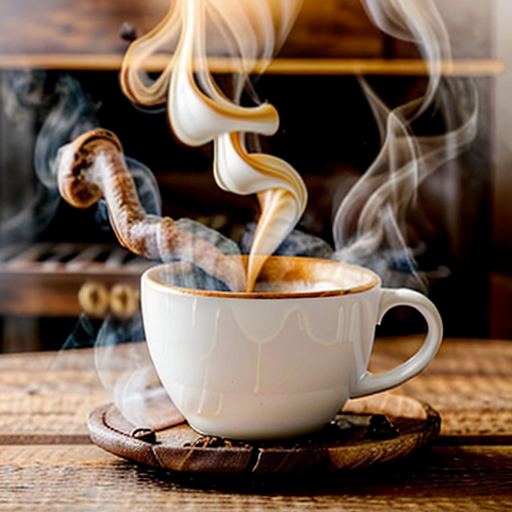
Generation parameters embedded in this image by AUTOMATIC1111 Stable Diffusion web UI or a fork of it (Forge, ...) (PNG 'parameters' text chunk):
A very hot steaming coffee cup placed on a rustic wooden table. The cup is white with a stylish design, and there are intense swirls of steam rising dramatically from the hot coffee inside, indicating its high temperature. In the background, there are coffee beans scattered around and a warm, inviting atmosphere with soft golden lighting.
Negative prompt: No other drinks, no people, no dark or gloomy atmosphere.
Steps: 20, Sampler: DPM++ 2M, Schedule type: Karras, CFG scale: 7.0, Seed: 929854258, Size: 512x512, Model hash: f47e942ad4, Model: realisticVisionV60B1_v51HyperVAE, Version: f2.0.1v1.10.1-1.10.1